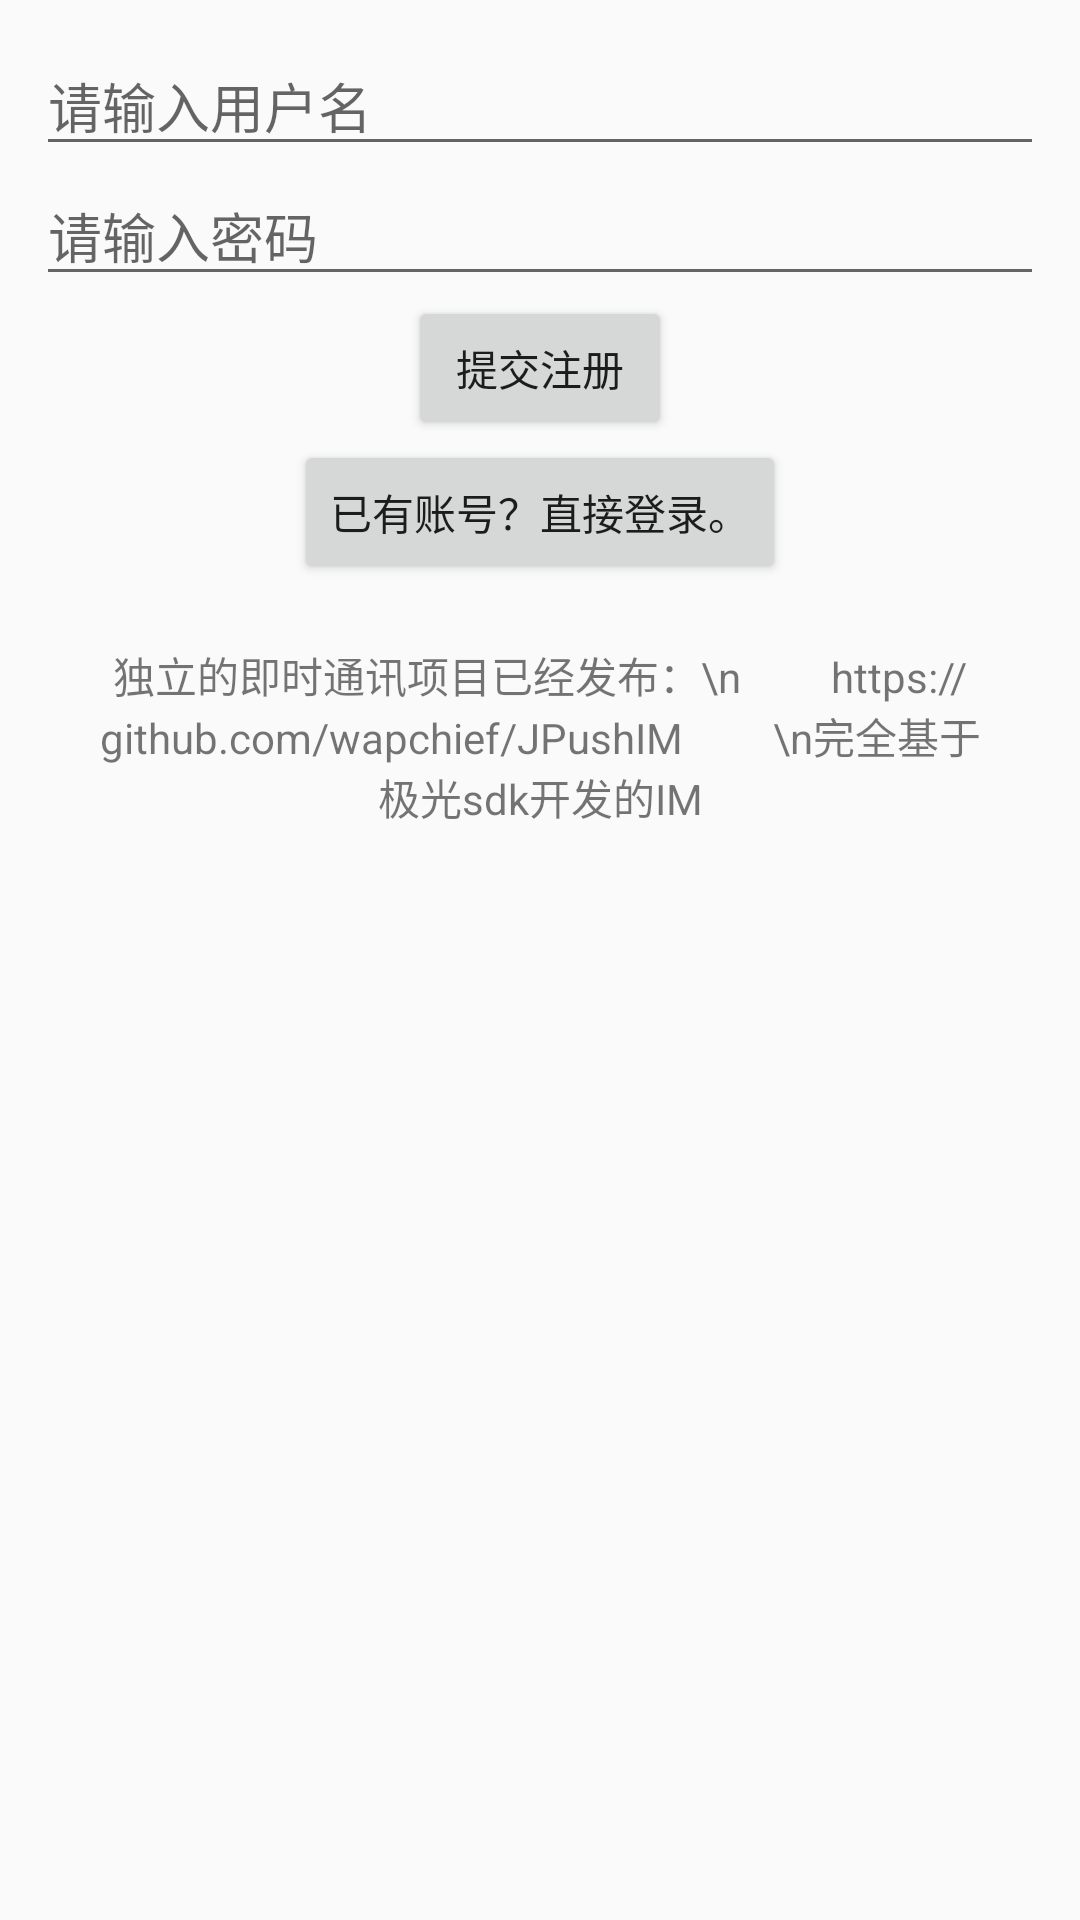

Write the Android layout XML for this screen, with the resource values it uses.
<!-- AndroidManifest.xml: application theme AppTheme -->
<!-- res/layout/jpush_im_register.xml -->
<?xml version="1.0" encoding="utf-8"?>
<LinearLayout xmlns:android="http://schemas.android.com/apk/res/android"
    android:orientation="vertical" android:layout_width="match_parent"
    android:layout_height="match_parent"
    android:padding="12dp">

    <EditText
        android:id="@+id/jpush_im_userName"
        android:layout_width="match_parent"
        android:layout_height="wrap_content"
        android:hint="请输入用户名"/>
    <EditText
        android:id="@+id/jpush_im_passWord"
        android:layout_width="match_parent"
        android:layout_height="wrap_content"
        android:hint="请输入密码"
        android:digits="1234567890"
    />

    <Button
        android:id="@+id/jpush_im_submit"
        android:layout_width="wrap_content"
        android:layout_height="wrap_content"
        android:text="提交注册"
        android:layout_gravity="center"/>

    <Button
        android:id="@+id/jpush_im_login"
        android:layout_width="wrap_content"
        android:layout_height="wrap_content"
        android:text="已有账号？直接登录。"
        android:layout_gravity="center"/>

    <TextView
        android:layout_width="match_parent"
        android:layout_height="0dp"
        android:layout_weight="1"
        android:paddingTop="20dp"
        android:gravity="center_horizontal"
        android:paddingLeft="20dp"
        android:paddingRight="20dp"
        android:enabled="true"
        android:textIsSelectable="true"
        android:focusable="true"
        android:longClickable="true"
        android:text="独立的即时通讯项目已经发布：\n
        https://github.com/wapchief/JPushIM
        \n完全基于极光sdk开发的IM"
        />
</LinearLayout>
<!-- resources referenced by this layout -->
<resources>
  <style name="AppTheme" parent="Theme.AppCompat.Light.NoActionBar">
          
          <item name="colorPrimary">@color/colorPrimary</item>
          <item name="colorPrimaryDark">@color/colorPrimaryDark</item>
          <item name="colorAccent">@color/colorAccent</item>
          <item name="android:fitsSystemWindows">true</item>
  
      </style>
  <color name="colorPrimary">#3F51B5</color>
  <color name="colorPrimaryDark">#303F9F</color>
  <color name="colorAccent">#FF4081</color>
</resources>
